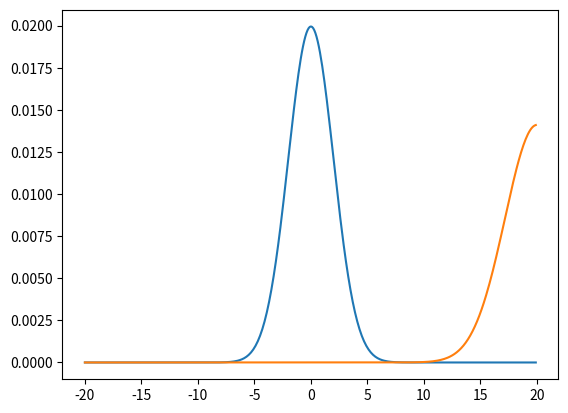

Write the Python code that produced this figure.
# -*- coding: utf-8 -*-
"""
Created on Sat May 06 19:55:55 2017

@author: Salma Khan
"""

import numpy
from numpy.fft import fft
from numpy.fft import ifft
from matplotlib import pyplot as plt

def conv_nowrap(x,y):
    assert(x.size==y.size)  
    xx=numpy.zeros(2*x.size)
    xx[0:x.size]=x

    yy=numpy.zeros(2*y.size)
    yy[0:y.size]=y
    xxft=fft(xx)
    yyft=fft(yy)
    vec=numpy.real(ifft(xxft*yyft))
    return vec[0:x.size]

if __name__=='__main__':
    x=numpy.arange(-20,20,0.1)
    sigma=2
    y=numpy.exp(-0.5*x**2/sigma**2)
    y=y/y.sum()

    yconv=conv_nowrap(y,y)
    plt.plot(x,y)
    plt.plot(x,yconv)
    